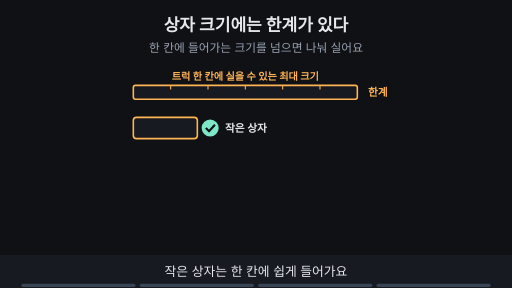
t = 0.00 s
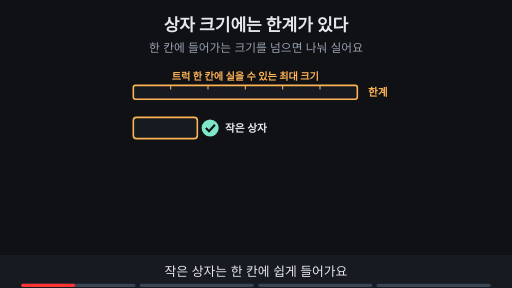
t = 1.76 s
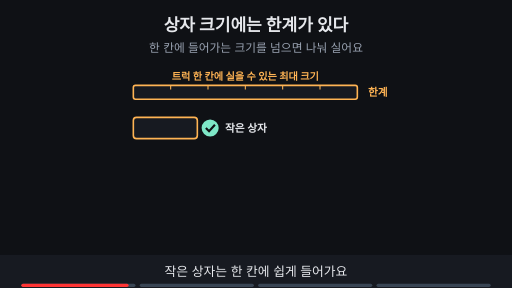
t = 3.53 s
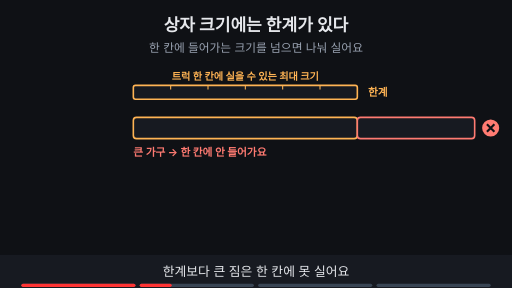
t = 4.80 s
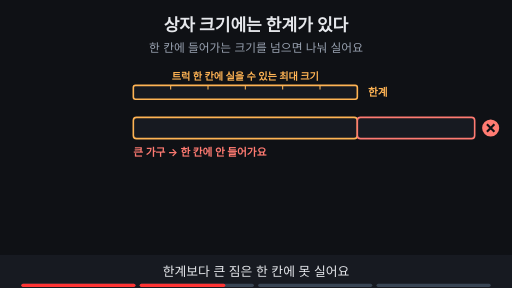
t = 6.56 s
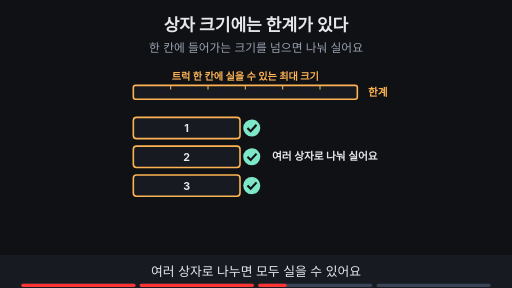
t = 8.44 s

The animated SVG that drew these frames (rendered in a browser with its animation timeline set to each time). Animation: 12 SMIL elements (animate=12); frames cover the first 8.44 s, repeats indefinitely.

<svg xmlns="http://www.w3.org/2000/svg" viewBox="0 0 960 540" width="960" height="540" font-family="-apple-system,'Apple SD Gothic Neo','Segoe UI',sans-serif">
<title>상자 크기에는 한계가 있다</title>
<rect width="960" height="540" fill="#0f1115"/>
<text x="480" y="58" text-anchor="middle" font-size="32" font-weight="700" fill="#e6e8ec">상자 크기에는 한계가 있다</text>
<text x="480" y="98" text-anchor="middle" font-size="22" fill="#9aa3b2">한 칸에 들어가는 크기를 넘으면 나눠 실어요</text>
<rect x="250" y="160" width="420" height="26" rx="4" fill="#171a21" stroke="#ffb454" stroke-width="3"/><line x1="320.0" y1="160" x2="320.0" y2="168" stroke="#ffb454" stroke-width="2"/><line x1="390.0" y1="160" x2="390.0" y2="168" stroke="#ffb454" stroke-width="2"/><line x1="460.0" y1="160" x2="460.0" y2="168" stroke="#ffb454" stroke-width="2"/><line x1="530.0" y1="160" x2="530.0" y2="168" stroke="#ffb454" stroke-width="2"/><line x1="600.0" y1="160" x2="600.0" y2="168" stroke="#ffb454" stroke-width="2"/><text x="460.0" y="150" text-anchor="middle" font-size="19" font-weight="700" fill="#ffb454">트럭 한 칸에 실을 수 있는 최대 크기</text><text x="690" y="180" text-anchor="start" font-size="20" font-weight="700" fill="#ffb454">한계</text><g opacity="1"><animate attributeName="opacity" values="1;1;0;0" keyTimes="0;0.235;0.250;1" dur="15s" repeatCount="indefinite"/><rect x="250" y="220" width="120" height="40" rx="6" fill="#171a21" stroke="#ffb454" stroke-width="3"/><circle cx="394" cy="240" r="16" fill="#7ee7c7"/><path d="M386 240 l6 6 l11 -12" fill="none" stroke="#0f1115" stroke-width="4"/><text x="422" y="247" text-anchor="start" font-size="20" font-weight="700" fill="#e6e8ec">작은 상자</text></g><g opacity="0"><animate attributeName="opacity" values="0;0;1;1;0;0" keyTimes="0;0.250;0.265;0.485;0.500;1" dur="15s" repeatCount="indefinite"/><rect x="250" y="220" width="420" height="40" rx="6" fill="#171a21" stroke="#ffb454" stroke-width="3"/><rect x="670" y="220" width="220" height="40" rx="6" fill="#171a21" stroke="#ff7b72" stroke-width="3"/><circle cx="920" cy="240" r="16" fill="#ff7b72"/><path d="M913 233 l14 14 M927 233 l-14 14" stroke="#0f1115" stroke-width="4"/><text x="250" y="292" text-anchor="start" font-size="20" font-weight="700" fill="#ff7b72">큰 가구 → 한 칸에 안 들어가요</text></g><g opacity="0"><animate attributeName="opacity" values="0;0;1;1;0;0" keyTimes="0;0.500;0.515;0.735;0.750;1" dur="15s" repeatCount="indefinite"/><rect x="250" y="220" width="200" height="40" rx="6" fill="#171a21" stroke="#ffb454" stroke-width="3"/><text x="350.0" y="248" text-anchor="middle" font-size="20" font-weight="700" fill="#e6e8ec">1</text><circle cx="472" cy="240" r="16" fill="#7ee7c7"/><path d="M464 240 l6 6 l11 -12" fill="none" stroke="#0f1115" stroke-width="4"/><rect x="250" y="274" width="200" height="40" rx="6" fill="#171a21" stroke="#ffb454" stroke-width="3"/><text x="350.0" y="302" text-anchor="middle" font-size="20" font-weight="700" fill="#e6e8ec">2</text><circle cx="472" cy="294" r="16" fill="#7ee7c7"/><path d="M464 294 l6 6 l11 -12" fill="none" stroke="#0f1115" stroke-width="4"/><rect x="250" y="328" width="200" height="40" rx="6" fill="#171a21" stroke="#ffb454" stroke-width="3"/><text x="350.0" y="356" text-anchor="middle" font-size="20" font-weight="700" fill="#e6e8ec">3</text><circle cx="472" cy="348" r="16" fill="#7ee7c7"/><path d="M464 348 l6 6 l11 -12" fill="none" stroke="#0f1115" stroke-width="4"/><text x="510" y="300" text-anchor="start" font-size="20" font-weight="700" fill="#e6e8ec">여러 상자로 나눠 실어요</text></g><g opacity="0"><animate attributeName="opacity" values="0;0;1;1" keyTimes="0;0.750;0.765;1" dur="15s" repeatCount="indefinite"/><rect x="250" y="228" width="300" height="26" rx="4" fill="#171a21" stroke="#9aa3b2" stroke-width="3" stroke-dasharray="8 6"/><line x1="300.0" y1="228" x2="300.0" y2="236" stroke="#9aa3b2" stroke-width="2"/><line x1="350.0" y1="228" x2="350.0" y2="236" stroke="#9aa3b2" stroke-width="2"/><line x1="400.0" y1="228" x2="400.0" y2="236" stroke="#9aa3b2" stroke-width="2"/><line x1="450.0" y1="228" x2="450.0" y2="236" stroke="#9aa3b2" stroke-width="2"/><line x1="500.0" y1="228" x2="500.0" y2="236" stroke="#9aa3b2" stroke-width="2"/><text x="400.0" y="218" text-anchor="middle" font-size="19" font-weight="700" fill="#9aa3b2">다른 길은 한계가 다를 수 있어요</text><text x="570" y="248" text-anchor="start" font-size="20" font-weight="700" fill="#9aa3b2">다른 한계</text><text x="480" y="350" text-anchor="middle" font-size="24" font-weight="700" fill="#e6e8ec">한계는 길(구간)마다 정해져요</text></g>
<rect x="0" y="478" width="960" height="62" fill="#171a21"/>
<g opacity="1"><animate attributeName="opacity" values="1;1;0;0" keyTimes="0;0.235;0.250;1" dur="15s" repeatCount="indefinite"/><text x="480" y="518" text-anchor="middle" font-size="24" fill="#e6e8ec">작은 상자는 한 칸에 쉽게 들어가요</text></g>
<g opacity="0"><animate attributeName="opacity" values="0;0;1;1;0;0" keyTimes="0;0.250;0.265;0.485;0.500;1" dur="15s" repeatCount="indefinite"/><text x="480" y="518" text-anchor="middle" font-size="24" fill="#e6e8ec">한계보다 큰 짐은 한 칸에 못 실어요</text></g>
<g opacity="0"><animate attributeName="opacity" values="0;0;1;1;0;0" keyTimes="0;0.500;0.515;0.735;0.750;1" dur="15s" repeatCount="indefinite"/><text x="480" y="518" text-anchor="middle" font-size="24" fill="#e6e8ec">여러 상자로 나누면 모두 실을 수 있어요</text></g>
<g opacity="0"><animate attributeName="opacity" values="0;0;1;1" keyTimes="0;0.750;0.765;1" dur="15s" repeatCount="indefinite"/><text x="480" y="518" text-anchor="middle" font-size="24" fill="#e6e8ec">길마다 실을 수 있는 한계가 달라요</text></g>

<g aria-label="재생 진행 막대" data-stage-count="4"><g class="progress-segment" data-stage="1"><rect x="40" y="532" width="214" height="6" rx="3" fill="#394554"/><rect x="40" y="532" width="0" height="6" rx="3" fill="#ff3434"><animate attributeName="width" values="0;214;214" keyTimes="0;0.250000;1" dur="15s" repeatCount="indefinite"/></rect></g><g class="progress-segment" data-stage="2"><rect x="262" y="532" width="214" height="6" rx="3" fill="#394554"/><rect x="262" y="532" width="0" height="6" rx="3" fill="#ff3434"><animate attributeName="width" values="0;0;214;214" keyTimes="0;0.250000;0.500000;1" dur="15s" repeatCount="indefinite"/></rect></g><g class="progress-segment" data-stage="3"><rect x="484" y="532" width="214" height="6" rx="3" fill="#394554"/><rect x="484" y="532" width="0" height="6" rx="3" fill="#ff3434"><animate attributeName="width" values="0;0;214;214" keyTimes="0;0.500000;0.750000;1" dur="15s" repeatCount="indefinite"/></rect></g><g class="progress-segment" data-stage="4"><rect x="706" y="532" width="214" height="6" rx="3" fill="#394554"/><rect x="706" y="532" width="0" height="6" rx="3" fill="#ff3434"><animate attributeName="width" values="0;0;214" keyTimes="0;0.750000;1" dur="15s" repeatCount="indefinite"/></rect></g></g></svg>
